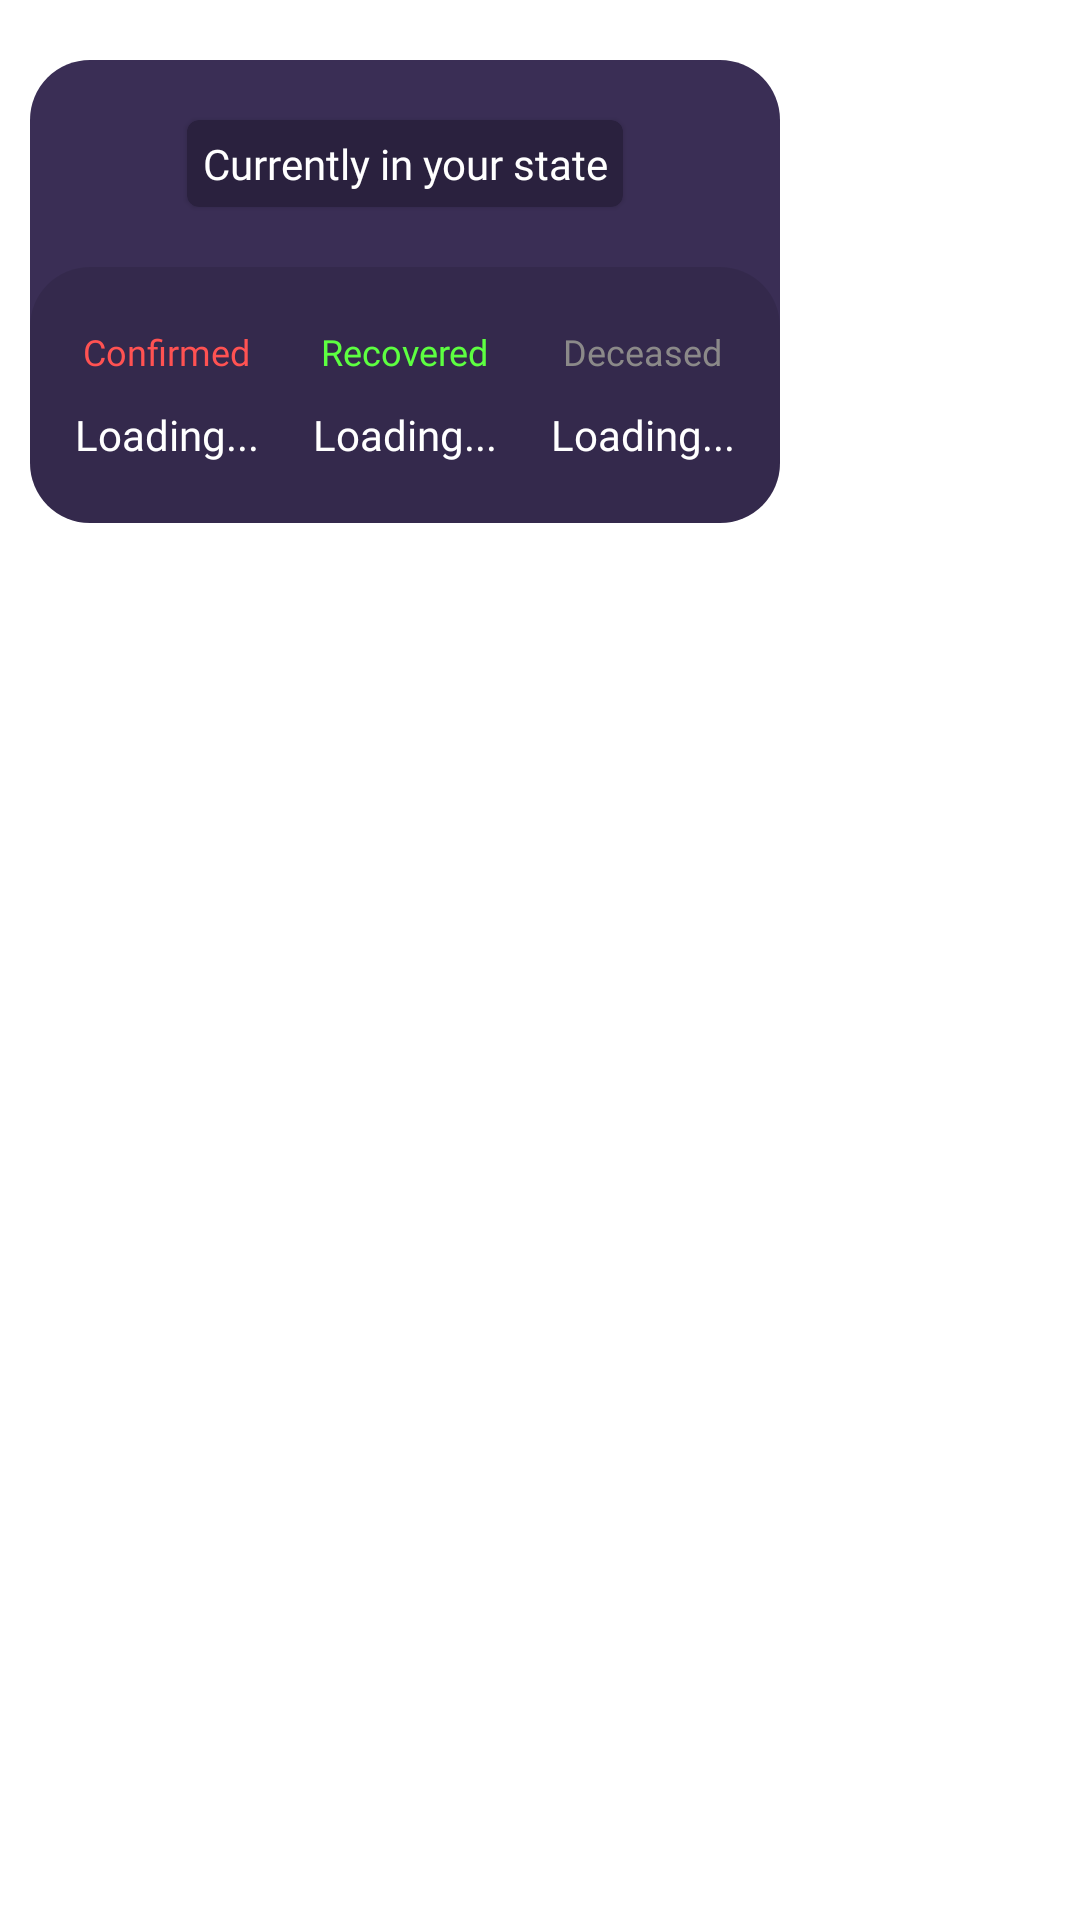

Write the Android layout XML for this screen, with the resource values it uses.
<!-- AndroidManifest.xml: application theme AppTheme -->
<!-- res/layout/card_re.xml -->
<?xml version="1.0" encoding="utf-8"?>
<RelativeLayout xmlns:android="http://schemas.android.com/apk/res/android"
    xmlns:app="http://schemas.android.com/apk/res-auto"
    android:layout_width="wrap_content"
    android:layout_height="wrap_content">

    <com.google.android.material.card.MaterialCardView
        android:layout_width="250dp"
        android:layout_height="wrap_content"
        android:layout_marginVertical="@dimen/twenty"
        android:backgroundTint="@color/card_bg_covd"
        android:layout_marginHorizontal="10dp"
        android:outlineProvider="none"
        app:cardElevation="2dp"
        app:cardCornerRadius="20dp"
        >

        <LinearLayout
            android:layout_width="match_parent"
            android:layout_height="match_parent"
            android:orientation="vertical">
            <com.google.android.material.card.MaterialCardView
                android:layout_width="wrap_content"
                android:layout_height="wrap_content"
                android:layout_marginVertical="20dp"
                android:clickable="true"
                android:layout_gravity="center_horizontal"
                android:backgroundTint="@color/covid_card_bg"
                android:id="@+id/stateC"
                android:focusable="true">
        <TextView
            android:id="@+id/inyour2"
            android:layout_width="match_parent"
            android:layout_height="wrap_content"
            android:fontFamily="@font/raleway_light"
            android:layout_margin="5dp"
            android:gravity="center"
            android:textColor="@color/white"
            android:text="@string/currently_in_your_state" />
            </com.google.android.material.card.MaterialCardView>
            <com.google.android.material.card.MaterialCardView
                android:layout_width="match_parent"
                android:layout_height="wrap_content"
                app:cardCornerRadius="20dp"
                android:outlineProvider="none"

                android:backgroundTint="#1A000000">


                <RelativeLayout
                    android:layout_width="match_parent"
                    android:layout_height="match_parent"
                    android:paddingHorizontal="15dp"
                    android:layout_marginVertical="10dp">

                    <LinearLayout
                        android:layout_width="wrap_content"
                        android:layout_height="wrap_content"
                        android:gravity="center_horizontal"
                        android:layout_marginVertical="10dp"
                        android:orientation="vertical">
                        <TextView
                            android:layout_width="wrap_content"
                            android:layout_height="wrap_content"
                            android:text="Confirmed"
                            android:fontFamily="@font/raleway"
                            android:id="@+id/con_tv"
                            android:textSize="12sp"
                            android:textColor="@color/md_red_A200"
                            android:layout_marginBottom="10dp"/>

                        <TextView
                            android:id="@+id/conf2"
                            android:layout_width="wrap_content"
                            android:layout_height="wrap_content"
                            android:fontFamily="@font/cabin_medium"
                            android:text="@string/loading"
                            android:textAlignment="center"
                            android:textColor="@color/white" />

                    </LinearLayout>


                    <LinearLayout
                        android:layout_width="wrap_content"
                        android:layout_height="wrap_content"
                        android:gravity="center_horizontal"
                        android:layout_centerHorizontal="true"
                        android:layout_marginVertical="10dp"
                        android:orientation="vertical">
                        <TextView
                            android:layout_width="wrap_content"
                            android:layout_height="wrap_content"
                            android:text="Recovered"
                            android:fontFamily="@font/raleway"
                            android:id="@+id/rec_tv"
                            android:textSize="12sp"
                            android:textColor="#5DFF41"
                            android:layout_marginBottom="10dp"/>

                        <TextView
                            android:layout_width="wrap_content"
                            android:layout_height="wrap_content"
                            android:text="@string/loading"
                            android:id="@+id/rec2"
                            android:textAlignment="center"
                            android:fontFamily="@font/cabin_medium"
                            android:textColor="@color/white"
                            />

                    </LinearLayout>


                    <LinearLayout
                        android:layout_width="wrap_content"
                        android:layout_height="wrap_content"
                        android:gravity="center_horizontal"
                        android:layout_centerHorizontal="true"
                        android:layout_marginVertical="10dp"
                        android:layout_alignParentEnd="true"
                        android:orientation="vertical">
                        <TextView
                            android:layout_width="wrap_content"
                            android:layout_height="wrap_content"
                            android:text="Deceased"
                            android:fontFamily="@font/raleway"
                            android:id="@+id/dea_tv"
                            android:textSize="12sp"
                            android:textColor="@color/gray"
                            android:layout_marginBottom="10dp"/>

                        <TextView
                            android:layout_width="wrap_content"
                            android:layout_height="wrap_content"
                            android:text="@string/loading"
                            android:id="@+id/dea2"
                            android:textAlignment="center"
                            android:fontFamily="@font/cabin_medium"
                            android:textColor="@color/white"
                            />

                    </LinearLayout>

                </RelativeLayout>



            </com.google.android.material.card.MaterialCardView>



        </LinearLayout>
    </com.google.android.material.card.MaterialCardView>
</RelativeLayout>
<!-- resources referenced by this layout -->
<resources>
  <color name="card_bg_covd">#3A2E55</color>
  <color name="covid_card_bg">#2A213E</color>
  <color name="gray">#8B8989</color>
  <color name="md_red_A200">#FF5252</color>
  <color name="white">#ffffff</color>
  <dimen name="twenty">20dp</dimen>
  <string name="currently_in_your_state">Currently in your state</string>
  <string name="loading">Loading...</string>
  <style name="AppTheme" parent="Theme.MaterialComponents.Light.NoActionBar">
          
          <item name="colorPrimary">@color/colorPrimary</item>
          <item name="colorPrimaryDark">@color/colorPrimaryDark</item>
          <item name="colorAccent">@color/colorAccent</item>
          <item name="android:typeface">serif</item>
          <item name="android:windowContentTransitions">true</item>
      </style>
  <color name="colorPrimary">#5E35B1</color>
  <color name="colorPrimaryDark">#4A148C</color>
  <color name="colorAccent">#290063</color>
</resources>
